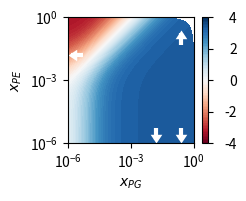

Reproduce this figure in Python. (Note: this script raises an exception after producing the figure.)
%matplotlib widget
import numpy as np
from scipy.interpolate import griddata
import matplotlib.pyplot as plt
import matplotlib as mpl
from scipy import constants
import pandas as pd

def mktable(PCtoPG, PGtoPE, PEtoPC):
    data = pd.DataFrame(0, index=['PC', 'PG', 'PE'], columns=['PC', 'PG', 'PE'])
    data.loc['PC','PG'] = PCtoPG
    data.loc['PE','PC'] = PEtoPC
    data.loc['PG','PE'] = PGtoPE

    data.loc['PG','PC'] = -data.loc['PC','PG']
    data.loc['PC','PE'] = -data.loc['PE','PC']
    data.loc['PE','PG'] = -data.loc['PG','PE']
    
    return data

def logSpace(xmin=-9, xmax=0, N=1000):
    grid_x = np.logspace(xmin, xmax, N)

    xPG, xPE = np.meshgrid(grid_x, grid_x) #titration grid

    xPC =  np.full((N, N), 1.0) - (xPG + xPE) #PC+PG+PE=1
    mask = xPC<0
    xPG=np.where(~mask, xPG, np.nan)
    xPE=np.where(~mask, xPE, np.nan)
    
    return xPC, xPG, xPE

def linSpace(xmin=0, xmax=1, N=1000):
    grid_x = np.linspace(xmin, xmax, N)

    xPG, xPE = np.meshgrid(grid_x, grid_x) #titration grid

    xPC =  np.full((N, N), 1.0) - (xPG + xPE) #PC+PG+PE=1
    mask = xPC<0
    xPG=np.where(~mask, xPG, np.nan)
    xPE=np.where(~mask, xPE, np.nan)
    
    return xPC, xPG, xPE

def genLogProb(E5, WT, RT):
    #Boltzmann weights
    KCG5  = np.exp(-E5.loc['PC','PG'] / RT)
    KCGWT = np.exp(-WT.loc['PC','PG'] / RT)
    KCE5  = np.exp(-E5.loc['PC','PE']/ RT)
    KCEWT = np.exp(-WT.loc['PC','PE'] / RT)

    data = (xPC + KCG5 * xPG + KCE5 * xPE) / (xPC + KCGWT * xPG + KCEWT * xPE)
    data = np.log(data)
    #data=np.where(mask, data, np.nan)
    
    return data

##Old numbers
#DG_PG_5  = -7
#DG_PG_WT = -11
#DG_PE_5  = -2
#DG_PE_WT = -9


#Constants
temperature = 303.15 #Kelvin
RT = temperature*constants.R/(1000*constants.calorie) #kcal/mol

lw=3
conformationCMAP = 'RdBu'
#colormap={'PC':'cornflowerblue', 'PG':'goldenrod', 'PE':'seagreen', 'WT':'red', 'E5':'black'}
#colormap={'PC':'lightsteelblue', 'PG':'khaki', 'PE':'lightgreen', 'WT':'red', 'E5':'black'}
colormap={'PC':'#EF8354', 'PG':'#3D3737', 'PE':'#613DC1', 'WT':'#D14646', 'E5':'#53A2BE'}

#All data:
#Using a PE reference
WT_bin = mktable(PCtoPG=-6-2, PGtoPE=2, PEtoPC= 6)
E5_bin = mktable(PCtoPG=-6-4, PGtoPE=6, PEtoPC= 4)
WT_ter = mktable(PCtoPG=-4-2, PGtoPE=2, PEtoPC= 4)
E5_ter = mktable(PCtoPG=-6-2, PGtoPE=6, PEtoPC= 2)

def addArrow(x, y, ax, direction, log):
    headSize = 70
    lineSize = 70
    lineWidth = 3
    if log==True:
        if direction in ['up', 'down']:
            xoffset = 1.001
            yoffset = 0.7
        else:
            xoffset = 0.7
            yoffset = 1.001
        
        xup = x*xoffset
        xdown = x/xoffset
        
        
        yup = y*yoffset
        ydown = y/yoffset
    else:
        if direction in ['up', 'down']:
            xoffset = 0 
            yoffset = 0.02
        else:
            xoffset = 0.02
            yoffset = 0
        
        xup = x-xoffset
        xdown = x+xoffset
        
        
        yup = y-yoffset
        ydown = y+yoffset
        
        
    if direction=='up':
        ax.scatter(x, y, marker=mpl.markers.CARETUP, color='w', s=headSize, linewidths=0)
        ax.scatter(xup, yup, marker=mpl.markers.TICKDOWN, color='w', s=lineSize, linewidths=lineWidth)
    elif direction=='down':
        ax.scatter(x, y, marker=mpl.markers.CARETDOWN, color='w', s=headSize, linewidths=0)
        ax.scatter(xdown, ydown, marker=mpl.markers.TICKUP, color='w', s=lineSize, linewidths=lineWidth)
    elif direction=='left':
        ax.scatter(x, y, marker=mpl.markers.CARETLEFT, color='w', s=headSize, linewidths=0)
        ax.scatter(xdown, ydown, marker=mpl.markers.TICKRIGHT, color='w', s=lineSize, linewidths=lineWidth)
    elif direction=='right':
        ax.scatter(x, y, marker=mpl.markers.CARETRIGHT, color='w', s=headSize, linewidths=0)
        ax.scatter(xup, yup, marker=mpl.markers.TICKLEFT, color='w', s=lineSize, linewidths=lineWidth)
    else:
        print(f"ERROR: direction {direction} not recognized")
        raise

def makeContourf(xPG, xPE, data, xmin=1e-9, xmax=1, log=True, cmap='jet', vmin=-8, vmax=8):
    %matplotlib widget
    
    fig, ax = plt.subplots() 

    step=0.1
    levels = np.arange(-4, 4+step, step)

    cf = ax.contourf(xPG, xPE, data, levels=levels, cmap=cmap)
    
    ax.set_xlabel(r"$x_{PG}$")
    ax.set_ylabel(r"$x_{PE}$")
    #ax.title.set_text("Relative log-probability of ELIC5 conformation")
    #ax.legend(bbox_to_anchor=(1.45,0.5))
    
    if log:
        ax.set_xscale("log")
        ax.set_yscale("log") 
        arrowWidth = 5
        arrowLength = 0.1
    else:
        arrowWidth = 5
        arrowLength = 0.2

    
    ax.set_xlim([xmin,xmax])
    ax.set_ylim([xmin,xmax])

    
    addArrow(0.25, 0.25, ax, 'up', log)
    addArrow(0.25, xmin, ax, 'down', log)
    addArrow(1/60, xmin, ax, 'down', log)
    addArrow(xmin, 1/60, ax, 'left', log)
    
    pos = ax.get_position()
    
    cb = fig.colorbar(cf, ax=ax, ticks=np.arange(vmin, vmax+1, 2))
    #cbar.ax.set_yticklabels(['< -1', '0', '> 1'])  # vertically oriented colorbar
    for t in cb.ax.get_yticklabels():
        t.set_horizontalalignment('right')   
        t.set_x(4)
    
    plt.xticks([1E-6, 1E-3, 1])
    plt.yticks([1E-6, 1E-3, 1])
    
    fig.set_size_inches(2.5, 2)
    plt.subplots_adjust(bottom=0.25, left=0.25)
    ax.set_aspect('equal')
    return fig, ax

font = {'size'   : 10}
mpl.rc('font', **font)

xPC, xPG, xPE = logSpace(-6, 0, 1000) #e^-9 to e^0, 1000 steps
data = genLogProb(E5_ter, WT_ter, RT)
fig, ax = makeContourf(xPG, xPE, data, xmin=1e-6, log=True, cmap=conformationCMAP, vmin=-4, vmax=4)
plt.savefig('./Figures/logloglog_pE5.png', dpi=600, bbox_inches='tight')

xPC, xPG, xPE = linSpace(0, 1, 1000) #e^-9 to e^0, 1000 steps
data = genLogProb(E5_ter, WT_ter, RT)
fig, ax = makeContourf(xPG, xPE, data, xmin=1e-6, log=False, cmap=conformationCMAP, vmin=-4, vmax=4)
plt.savefig('./Figures/log_pE5.png', dpi=600)

%matplotlib widget
fig = plt.figure()
ax = plt.axes(projection='3d')
ax.plot_surface(xPG, xPE, data)
ax.set_xlabel('PG')
ax.set_ylabel('PE')
ax.set_zlabel('log(E5) conformation')

ax.set_title('3D contour')
plt.show()


def getRelProb(alpha, beta, xa, xb, stateTable, RT):
    with np.errstate(divide='ignore'):
        prob = (xa/xb) * np.exp(-stateTable.loc[beta, alpha]/RT)

    return prob

def getpAa(alpha, beta, gamma, xa, xb, xg, stateTable, RT):
    pA0a = 0
    pAba = getRelProb(beta, alpha, xb, xa, stateTable, RT)
    pAga = getRelProb(gamma, alpha, xg, xa, stateTable, RT)

    pAa = 1/(1+pAba+pAga+pA0a)
    
    return pAa

#This is the same as pAa when pA0a is 0
def getfAa(alpha, beta, gamma, xa, xb, xg, stateTable, RT):
    pAa = getpAa(alpha, beta, gamma, xa, xb, xg, stateTable, RT)
    pAb = getpAa(beta, alpha, gamma, xb, xa, xg, stateTable, RT)
    pAg = getpAa(gamma, beta, alpha, xg, xb, xa, stateTable, RT)
    
    fAa = pAa/(pAa+pAb+pAg)
    
    return fAa

#xPG = np.linspace(0, 1, 1000)
xPG = np.logspace(-6, 0, 100)

font = {'size'   : 20}
mpl.rc('font', **font)

xPX = 1-xPG
xPC = xPX*2/3
xPE = xPX/3
%matplotlib widget

#Binary mixture numbers currently make no appreciable difference
#fPC = getfAa('PC', 'PG', 'PE', xPC,xPG,xPE, WT_bin, RT)
#fPG = getfAa('PG', 'PC', 'PE', xPG,xPC,xPE, WT_bin, RT)
#fPE = getfAa('PE', 'PG', 'PC', xPE,xPG,xPC, WT_bin, RT)

#plt.plot(xPG,fPC, label='fPC_bin')
#plt.plot(xPG,fPG, label='fPG_bin')
#lt.plot(xPG,fPE, label='fPE_bin')

fPC = getfAa('PC', 'PG', 'PE', xPC,xPG,xPE, WT_ter, RT)
fPG = getfAa('PG', 'PC', 'PE', xPG,xPC,xPE, WT_ter, RT)
fPE = getfAa('PE', 'PG', 'PC', xPE,xPG,xPC, WT_ter, RT)

plt.plot(xPG,fPC, label='PC', color=colormap['PC'], linewidth=lw)
plt.plot(xPG,fPG, label='PG', color=colormap['PG'], linewidth=lw)
plt.plot(xPG,fPE, label='PE', color=colormap['PE'], linewidth=lw)

plt.xlabel(r'$x_{PG}$')
plt.ylabel('Fraction of Sites Occupied')
#plt.title('Wild Type PG Titration')

plt.legend(loc='center left')
plt.xscale('log')
fig.set_size_inches(2.5, 2)
plt.subplots_adjust(bottom=0.25, left=0.25)
plt.xticks([1E-6, 1E-3, 1])
plt.savefig('./Figures/WT_PG_Titration_Ternary.png', dpi=600)

xPX = 1-xPG
xPC = xPX*2/3
xPE = xPX/3

fPC = getfAa('PC', 'PG', 'PE', xPC,xPG,xPE, E5_ter, RT)
fPG = getfAa('PG', 'PC', 'PE', xPG,xPC,xPE, E5_ter, RT)
fPE = getfAa('PE', 'PG', 'PC', xPE,xPG,xPC, E5_ter, RT)

%matplotlib widget
plt.plot(xPG,fPC, label='PC', color=colormap['PC'], linewidth=lw)
plt.plot(xPG,fPG, label='PG', color=colormap['PG'], linewidth=lw)
plt.plot(xPG,fPE, label='PE', color=colormap['PE'], linewidth=lw)

plt.legend()

plt.xscale('log')
plt.xlabel(r'$x_{PG}$')
plt.ylabel('Fraction of Sites Occupied')
#plt.title('ELIC5 PG Titration')
fig.set_size_inches(2.5, 2)
plt.subplots_adjust(bottom=0.25, left=0.25)
plt.xticks([1E-6, 1E-3, 1])
plt.savefig('./Figures/ELIC5_PG_Titration_Ternary.png', dpi=600)

xPX = 1-xPG
xPC = xPX*2/3
xPE = xPX/3
#fPC = []
#for x in np.arange(len(xPG)):
    #fPC.append(getpAa('PC', 'PG', 'PE', xPC[x],xPG[x],xPE[x], WT, RT))
#Or equivalently:

WTfPG_ter = getfAa('PG', 'PC', 'PE', xPG,xPC,xPE, WT_ter, RT)
E5fPG_ter = getfAa('PG', 'PC', 'PE', xPG,xPC,xPE, E5_ter, RT)


xPC = 1-xPG
WTfPG_bin = getfAa('PG', 'PC', 'PE', xPG,xPC,xPE, WT_bin, RT)
E5fPG_bin = getfAa('PG', 'PC', 'PE', xPG,xPC,xPE, E5_bin, RT)

%matplotlib widget
plt.plot(xPG,E5fPG_bin, label='ELIC5 1:0:X', linestyle='-', color=colormap['E5'])
plt.plot(xPG,WTfPG_bin, label='WT 1:0:X', linestyle='-', color=colormap['WT'])
plt.plot(xPG,E5fPG_ter, label='ELIC5 2:1:X', linestyle='--', color=colormap['E5'], linewidth=2)
plt.plot(xPG,WTfPG_ter, label='WT 2:1:X', linestyle='--', color=colormap['WT'], linewidth=2)

#plt.xlim([10**(-9), 1])
plt.legend(loc='lower right', prop={'size':10})
plt.xscale('log')

plt.xlabel(r'$x_{PG}$')
plt.ylabel('Fraction of Sites Occupied by PG')
#plt.title('PG Titration Comparison')
#plt.xlim([1e-9, 1])

fig.set_size_inches(2.5, 2)
plt.subplots_adjust(bottom=0.25, left=0.25)
plt.xticks([1E-6, 1E-3, 1])
plt.savefig('./Figures/PG_titration.png', dpi=600)

#Generate numbers for barchart

bar_xPC = 0.5
bar_xPG = 0.25
bar_xPE = 0.25

cols = ['fPC', 'fPG', 'fPE']
rows = pd.MultiIndex.from_tuples([('WT','2:1:1'), ('WT', '128:1'), ('E5', '2:1:1'), ('E5', '128:1')], names=['sequence', 'membrane'])
data = pd.DataFrame(columns=cols, index=rows)

data.loc[('WT','2:1:1'),'fPC'] = getpAa('PC', 'PG', 'PE', bar_xPC,bar_xPG,bar_xPE, WT_ter, RT)
data.loc[('WT','2:1:1'),'fPG'] = getpAa('PG', 'PC', 'PE', bar_xPG,bar_xPC,bar_xPE, WT_ter, RT)
data.loc[('WT','2:1:1'),'fPE'] = getpAa('PE', 'PG', 'PC', bar_xPE,bar_xPG,bar_xPC, WT_ter, RT)

data.loc[('E5','2:1:1'),'fPC'] = getpAa('PC', 'PG', 'PE', bar_xPC,bar_xPG,bar_xPE, E5_ter, RT)
data.loc[('E5','2:1:1'),'fPG'] = getpAa('PG', 'PC', 'PE', bar_xPG,bar_xPC,bar_xPE, E5_ter, RT)
data.loc[('E5','2:1:1'),'fPE'] = getpAa('PE', 'PG', 'PC', bar_xPE,bar_xPG,bar_xPC, E5_ter, RT)

bar_xPC = 128/129
bar_xPG = 1/129
bar_xPE = 0
data.loc[('WT','128:1'),'fPC'] = getpAa('PC', 'PG', 'PE', bar_xPC,bar_xPG,bar_xPE, WT_bin, RT)
data.loc[('WT','128:1'),'fPG'] = getpAa('PG', 'PC', 'PE', bar_xPG,bar_xPC,bar_xPE, WT_bin, RT)

data.loc[('E5','128:1'),'fPC'] = getpAa('PC', 'PG', 'PE', bar_xPC,bar_xPG,bar_xPE, E5_bin, RT)
data.loc[('E5','128:1'),'fPG'] = getpAa('PG', 'PC', 'PE', bar_xPG,bar_xPC,bar_xPE, E5_bin, RT)
data = data.loc[:, ['fPG', 'fPC', 'fPE']]
data.columns = ['PG', 'PC', 'PE']

%matplotlib widget

fig, (ax211, ax1281) = plt.subplots(1,2, sharey=True)
data.loc[(slice(None), '2:1:1'),:].plot.bar(ax=ax211, stacked=True, color=colormap)
ax211.set_xticklabels(['WT', 'E5'])
ax211.set_xlabel('PC:PG:PE 2:1:1')

#PG, PG, PC, PC, PE, PE
hatches=['\\\\', '\\\\', '//', '//', '||', '||']
bars = ax211.patches
#for bar, hatch in zip(bars, hatches):
    #bar.set_hatch(hatch)


data.loc[(slice(None), '128:1'),:].plot.bar(ax=ax1281, stacked=True, color=colormap)
ax1281.set_xticklabels(['WT', 'E5'])
ax1281.set_xlabel('PC:PG 128:1') 

fig.set_size_inches(4.5, 7.9)

ax1281.legend(loc='center', prop={'size': 12}, handleheight=3, bbox_to_anchor=(1.45,0.5))
ax211.get_legend().remove()

#ax1281.set_position([box.x0, box.y0, box.width * 0.9, box.height])
pos = ax1281.get_position()
width = pos.x1-pos.x0
pos.x0 = 0.5      # for example 0.2, choose your value
pos.x1 = pos.x0+width
ax1281.set_position(pos)


fig.tight_layout()
#fig.suptitle('Absolute Occupancy Fraction')
ax211.set_ylabel('Occupancy Fraction')
plt.subplots_adjust(bottom=0.15, left=0.25)
#ax211.semilogy()
plt.savefig('./Figures/OccupancyFraction.png', dpi=600)

